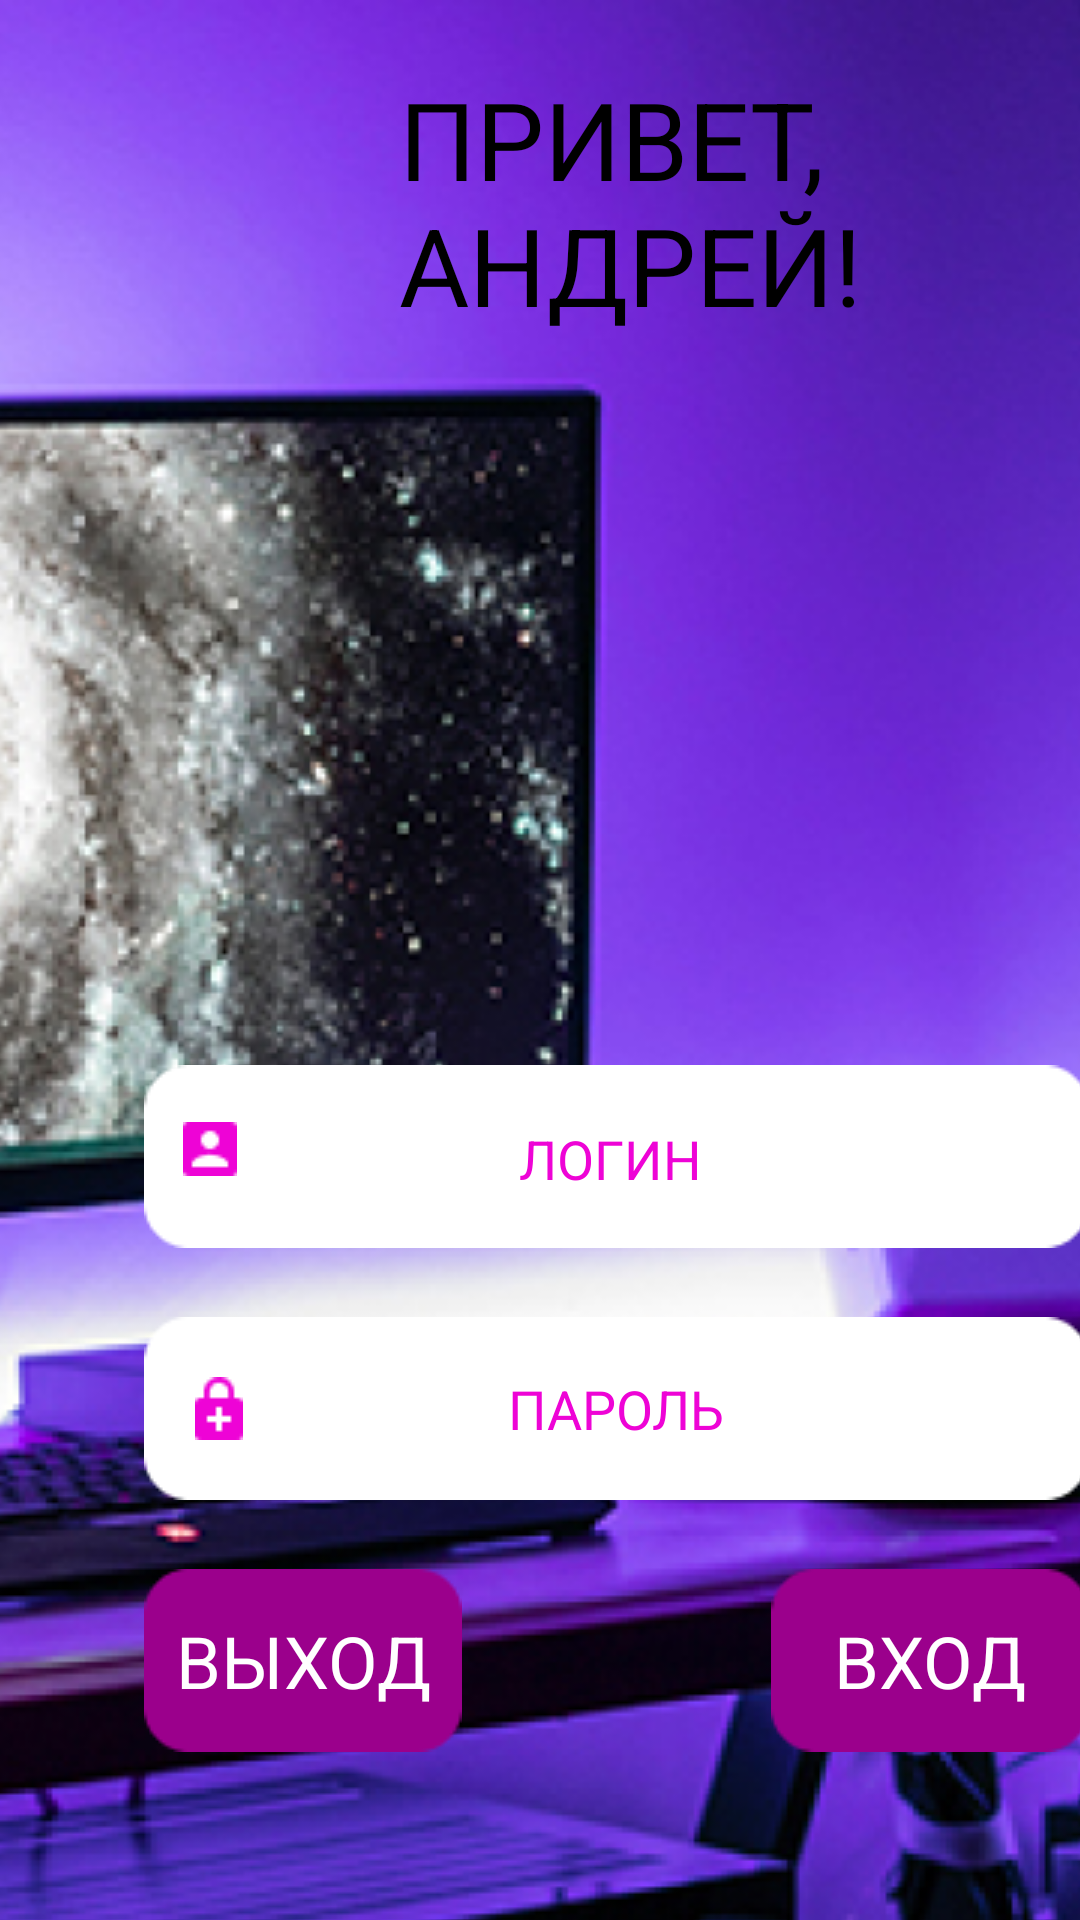

Layout XML and referenced resources for this Android screen:
<!-- AndroidManifest.xml: application theme Theme.Uryashevv08 -->
<!-- res/layout/activity_start.xml -->
<?xml version="1.0" encoding="utf-8"?>
<androidx.coordinatorlayout.widget.CoordinatorLayout xmlns:android="http://schemas.android.com/apk/res/android"
    xmlns:app="http://schemas.android.com/apk/res-auto"
    xmlns:tools="http://schemas.android.com/tools"
    android:layout_width="match_parent"
    android:layout_height="match_parent"
    tools:context=".start">

    <View
        android:id="@+id/d5e6fe1101a"
        android:layout_width="1024dp"
        android:layout_height="768dp"
        android:layout_marginStart="-367dp"
        android:background="@drawable/image" />


    <ImageButton
        android:id="@+id/rectangle_2"
        android:layout_width="106dp"
        android:layout_height="61dp"
        android:layout_alignParentStart="false"
        android:layout_alignParentTop="true"
        android:layout_marginStart="48dp"
        android:layout_marginTop="523dp"
        android:background="@drawable/rectangle_26"
        android:contentDescription="@string/todo" />
    <ImageButton
        android:id="@+id/rectangle_3"
        android:layout_width="106dp"
        android:layout_height="61dp"
        android:layout_alignParentStart="true"
        android:layout_marginStart="257dp"
        android:layout_alignParentTop="true"
        android:layout_marginTop="523dp"
        android:background="@drawable/rectangle_26"
        android:contentDescription="@string/todo" />




    <TextView
        android:id="@+id/textView"
        android:layout_width="wrap_content"
        android:layout_height="wrap_content"
        android:text="@string/text_button1"
        android:textColor="@color/white"
        android:textSize="24sp"
        app:layout_anchor="@+id/rectangle_2"
        app:layout_anchorGravity="center" />

    <TextView
        android:id="@+id/textView2"
        android:layout_width="wrap_content"
        android:layout_height="wrap_content"
        android:text="@string/text_button2"
        android:textColor="@color/white"
        android:textSize="24sp"
        app:layout_anchor="@+id/rectangle_3"
        app:layout_anchorGravity="center" />

    <ImageView
        android:id="@+id/rectangle_5"
        android:layout_width="315dp"
        android:layout_height="61dp"
        android:layout_alignParentStart="true"
        android:layout_alignParentTop="true"
        android:layout_marginStart="48dp"
        android:layout_marginTop="439dp"
        android:background="@drawable/rectangle_25"
        android:contentDescription="@string/todo" />

    <TextView
        android:id="@+id/textView4"
        android:layout_width="wrap_content"
        android:layout_height="wrap_content"
        android:text="@string/text_passwor"
        app:layout_anchor="@+id/rectangle_5"
        app:layout_anchorGravity="center"
        android:textSize="18sp"
        android:textColor="#EE03D6"
        />
    <View
        android:id="@+id/rectangle_6"
        android:layout_width="315dp"
        android:layout_height="61dp"
        android:layout_alignParentStart="true"
        android:layout_marginStart="48dp"
        android:layout_alignParentTop="true"
        android:layout_marginTop="355dp"
        android:background="@drawable/rectangle_25"
        />

    <TextView
        android:id="@+id/textView5"
        android:layout_width="wrap_content"
        android:layout_height="wrap_content"
        android:text="@string/text_login"
        android:layout_alignParentStart="true"
        android:layout_marginStart="173dp"
        android:layout_alignParentTop="true"
        android:layout_marginTop="374dp"
        android:textSize="18sp"
        android:textColor="#EE03D6"/>

    <ImageView
        android:id="@+id/imageView8"
        android:layout_width="wrap_content"
        android:layout_height="wrap_content"
        app:layout_anchor="@+id/rectangle_5"
        app:layout_anchorGravity="start|center"
        android:layout_alignParentStart="true"
        android:layout_marginStart="65dp"
        android:layout_alignParentTop="true"
        android:layout_marginTop="450dp"
        app:srcCompat="@drawable/vector"
        android:contentDescription="@string/todo7" />

    <ImageView
        android:id="@+id/imageView9"
        android:layout_width="wrap_content"
        android:layout_height="wrap_content"
        android:layout_alignParentStart="true"
        android:layout_marginStart="61dp"
        android:layout_alignParentTop="true"
        android:layout_marginTop="374dp"
        app:srcCompat="@drawable/vector1"
        android:contentDescription="@string/todo6" />

    <TextView
        android:id="@+id/textView6"
        android:layout_width="wrap_content"
        android:layout_height="wrap_content"
        android:layout_alignParentStart="true"
        android:layout_alignParentTop="true"
        android:layout_marginStart="133dp"
        android:layout_marginTop="22dp"
        android:text="ПРИВЕТ, АНДРЕЙ!"
        android:textColor="@color/black"
        android:textSize="36sp" />

    <ImageView
        android:id="@+id/imageView11"
        android:layout_width="wrap_content"
        android:layout_height="wrap_content"
        app:srcCompat="@drawable/arrow"
        android:layout_marginLeft="13.85dp"
        android:layout_marginTop="688.23dp"/>

    <ImageView
        android:id="@+id/imageView12"
        android:layout_width="wrap_content"
        android:layout_height="wrap_content"
        app:srcCompat="@drawable/camera"
        android:layout_marginLeft="360.75dp"
        android:layout_marginTop="683.75dp"/>


</androidx.coordinatorlayout.widget.CoordinatorLayout>
<!-- resources referenced by this layout -->
<resources>
  <!-- drawable arrow: png bitmap (drawable, 492 bytes) -->
  <!-- drawable camera: png bitmap (drawable, 1022 bytes) -->
  <!-- drawable image: png bitmap (drawable, 995840 bytes) -->
  <!-- drawable rectangle_25: png bitmap (drawable, 723 bytes) -->
  <!-- drawable rectangle_26: png bitmap (drawable, 727 bytes) -->
  <!-- drawable vector: png bitmap (drawable, 346 bytes) -->
  <!-- drawable vector1: png bitmap (drawable, 373 bytes) -->
  <string name="text_button1">ВЫХОД</string>
  <string name="text_button2">ВХОД</string>
  <string name="text_login">ЛОГИН</string>
  <string name="text_passwor">ПАРОЛЬ</string>
  <string name="todo">TODO</string>
  <string name="todo6">TODO</string>
  <string name="todo7">TODO</string>
  <style name="Theme.Uryashevv08" parent="Theme.MaterialComponents.DayNight.DarkActionBar">
          
          <item name="colorPrimary">@color/purple_500</item>
          <item name="colorPrimaryVariant">@color/purple_700</item>
          <item name="colorOnPrimary">@color/white</item>
          
          <item name="colorSecondary">@color/teal_200</item>
          <item name="colorSecondaryVariant">@color/teal_700</item>
          <item name="colorOnSecondary">@color/black</item>
          
          <item name="android:statusBarColor" tools:targetApi="l">?attr/colorPrimaryVariant</item>
          
      </style>
  <!-- not gathered from this repository: default colours our renderer supplied (Android Studio template values) -->
  <color name="purple_500">#FF6200EE</color>
  <color name="purple_700">#FF3700B3</color>
  <color name="teal_200">#FF03DAC5</color>
  <color name="teal_700">#FF018786</color>
  <color name="black">#FF000000</color>
  <color name="white">#FFFFFFFF</color>
</resources>
